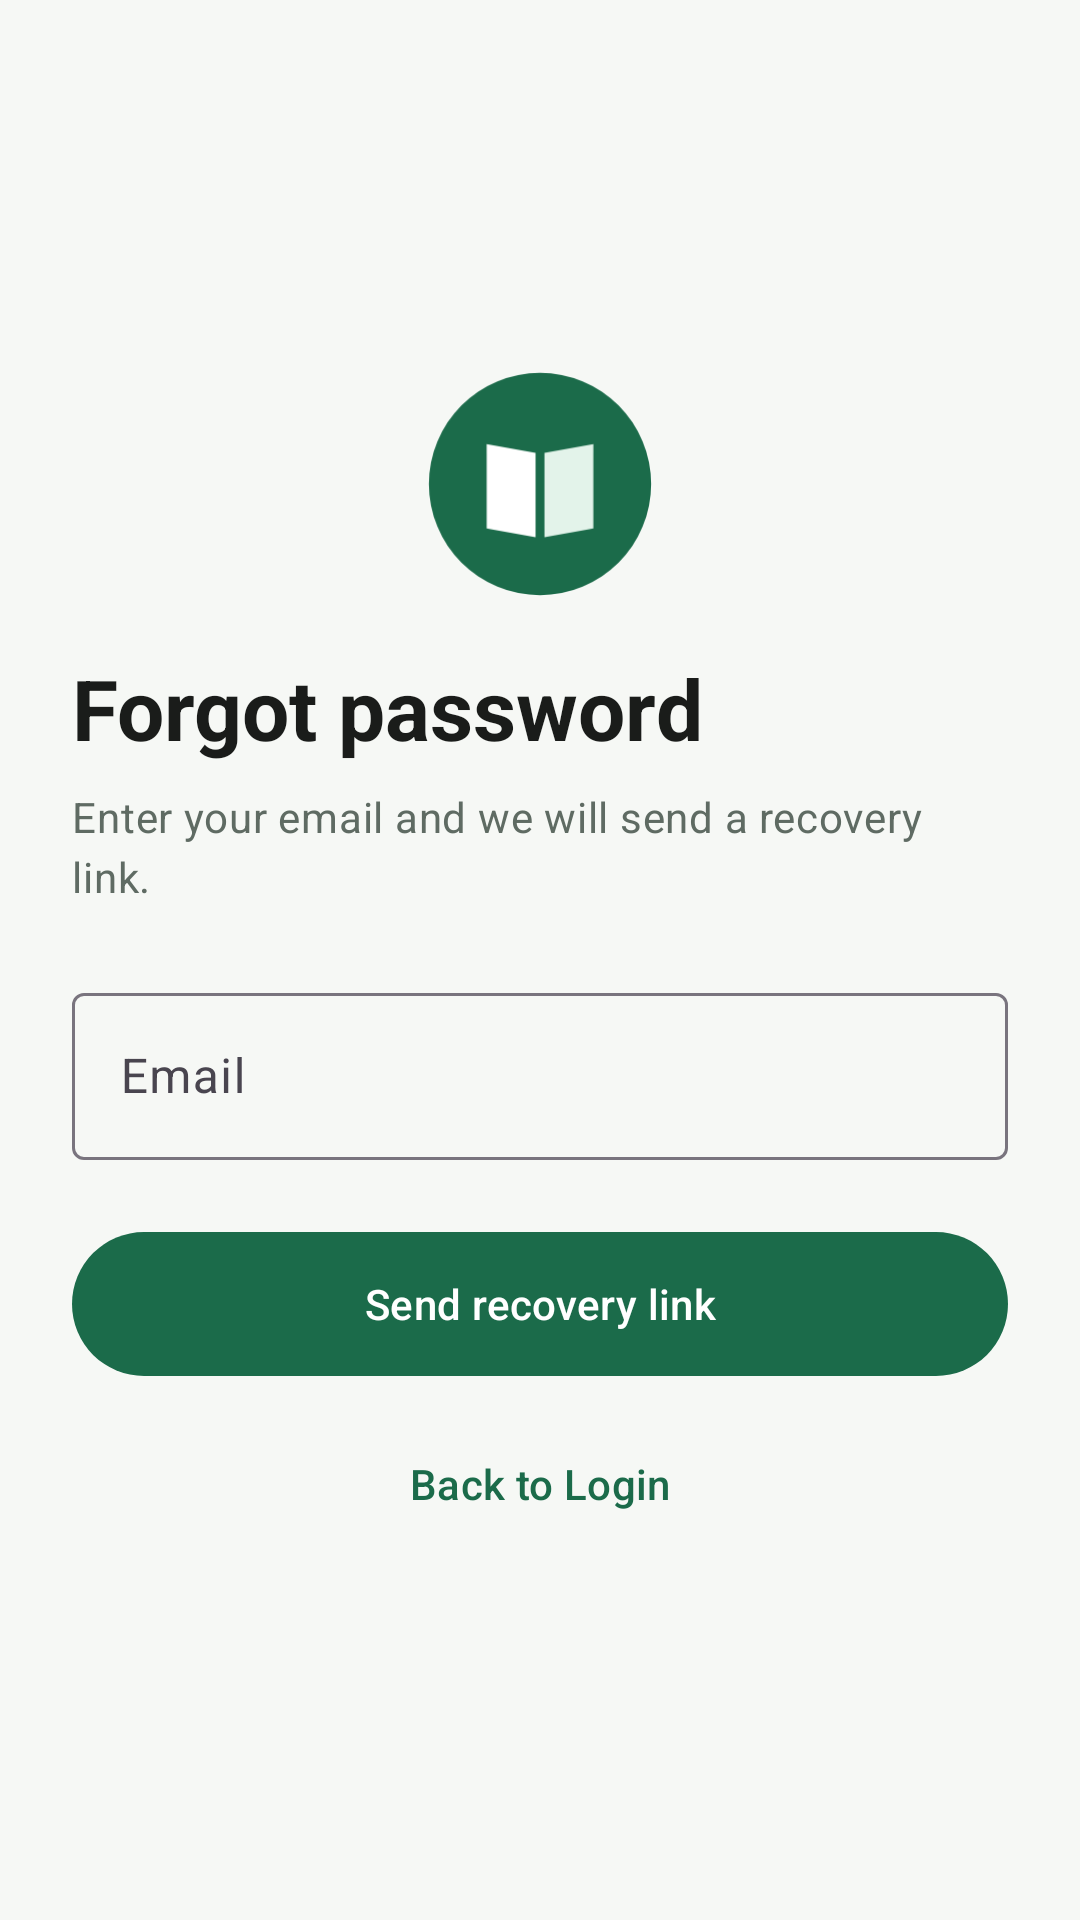

Here is an Android app screen rendered from its layout file. Give the layout XML and the strings, colors and styles it references.
<!-- AndroidManifest.xml: application theme Theme.QuranLearn -->
<!-- res/layout/activity_forgot_password.xml -->
<?xml version="1.0" encoding="utf-8"?>
<ScrollView xmlns:android="http://schemas.android.com/apk/res/android"
    android:layout_width="match_parent" android:layout_height="match_parent" android:fillViewport="true">
    <LinearLayout android:layout_width="match_parent" android:layout_height="wrap_content"
        android:orientation="vertical" android:gravity="center_vertical" android:padding="24dp">

        <ImageView android:layout_width="80dp" android:layout_height="80dp" android:layout_gravity="center_horizontal"
            android:src="@drawable/ic_logo" android:contentDescription="@string/app_name"/>
        <TextView style="@style/App.Title" android:layout_width="wrap_content" android:layout_height="wrap_content"
            android:layout_marginTop="16dp" android:text="@string/forgot_title"/>
        <TextView style="@style/App.Body" android:layout_width="wrap_content" android:layout_height="wrap_content"
            android:layout_marginTop="8dp" android:text="@string/forgot_desc"/>

        <com.google.android.material.textfield.TextInputLayout android:id="@+id/tilEmail"
            style="@style/Widget.Material3.TextInputLayout.OutlinedBox" android:layout_width="match_parent"
            android:layout_height="wrap_content" android:layout_marginTop="24dp" android:hint="@string/hint_email">
            <com.google.android.material.textfield.TextInputEditText android:layout_width="match_parent"
                android:layout_height="wrap_content" android:inputType="textEmailAddress"/>
        </com.google.android.material.textfield.TextInputLayout>

        <com.google.android.material.button.MaterialButton android:id="@+id/btnSend"
            android:layout_width="match_parent" android:layout_height="56dp" android:layout_marginTop="20dp"
            android:text="@string/send_link"/>

        <TextView android:id="@+id/tvBack" style="@style/App.Link" android:layout_width="match_parent"
            android:layout_height="wrap_content" android:layout_marginTop="8dp" android:text="@string/back_login"/>
    </LinearLayout>
</ScrollView>
<!-- resources referenced by this layout -->
<resources>
  <!-- drawable ic_logo (drawable) -->
  <?xml version="1.0" encoding="utf-8"?>
  <vector xmlns:android="http://schemas.android.com/apk/res/android"
      android:width="108dp" android:height="108dp" android:viewportWidth="108" android:viewportHeight="108">
      <path android:fillColor="#1B6B4A" android:pathData="M54,54m-50,0a50,50 0,1 1,100 0a50,50 0,1 1,-100 0"/>
      <path android:fillColor="#FFFFFF" android:pathData="M30,36 L52,40 L52,78 L30,74 Z"/>
      <path android:fillColor="#E3F3EA" android:pathData="M78,36 L56,40 L56,78 L78,74 Z"/>
  </vector>
  <string name="app_name">Quran Learn</string>
  <string name="back_login">Back to Login</string>
  <string name="forgot_desc">Enter your email and we will send a recovery link.</string>
  <string name="forgot_title">Forgot password</string>
  <string name="hint_email">Email</string>
  <string name="send_link">Send recovery link</string>
  <style name="App.Body" parent="TextAppearance.Material3.BodyMedium">
          <item name="android:textColor">@color/text_secondary</item>
      </style>
  <style name="App.Link" parent="TextAppearance.Material3.LabelLarge">
          <item name="android:textColor">@color/primary</item>
          <item name="android:minHeight">48dp</item>
          <item name="android:gravity">center</item>
      </style>
  <style name="App.Title" parent="TextAppearance.Material3.HeadlineMedium">
          <item name="android:textColor">@color/text</item>
          <item name="android:textStyle">bold</item>
      </style>
  <style name="Theme.QuranLearn" parent="Theme.Material3.DayNight.NoActionBar">
          <item name="colorPrimary">@color/primary</item>
          <item name="colorOnPrimary">@color/on_primary</item>
          <item name="colorSurface">@color/surface</item>
          <item name="colorOnSurface">@color/text</item>
          <item name="android:windowBackground">@color/bg</item>
      </style>
  <color name="text_secondary">#5F6B63</color>
  <color name="primary">#1B6B4A</color>
  <color name="text">#1A1C1A</color>
  <color name="on_primary">#FFFFFF</color>
  <color name="surface">#FFFFFF</color>
  <color name="bg">#F6F8F5</color>
</resources>
